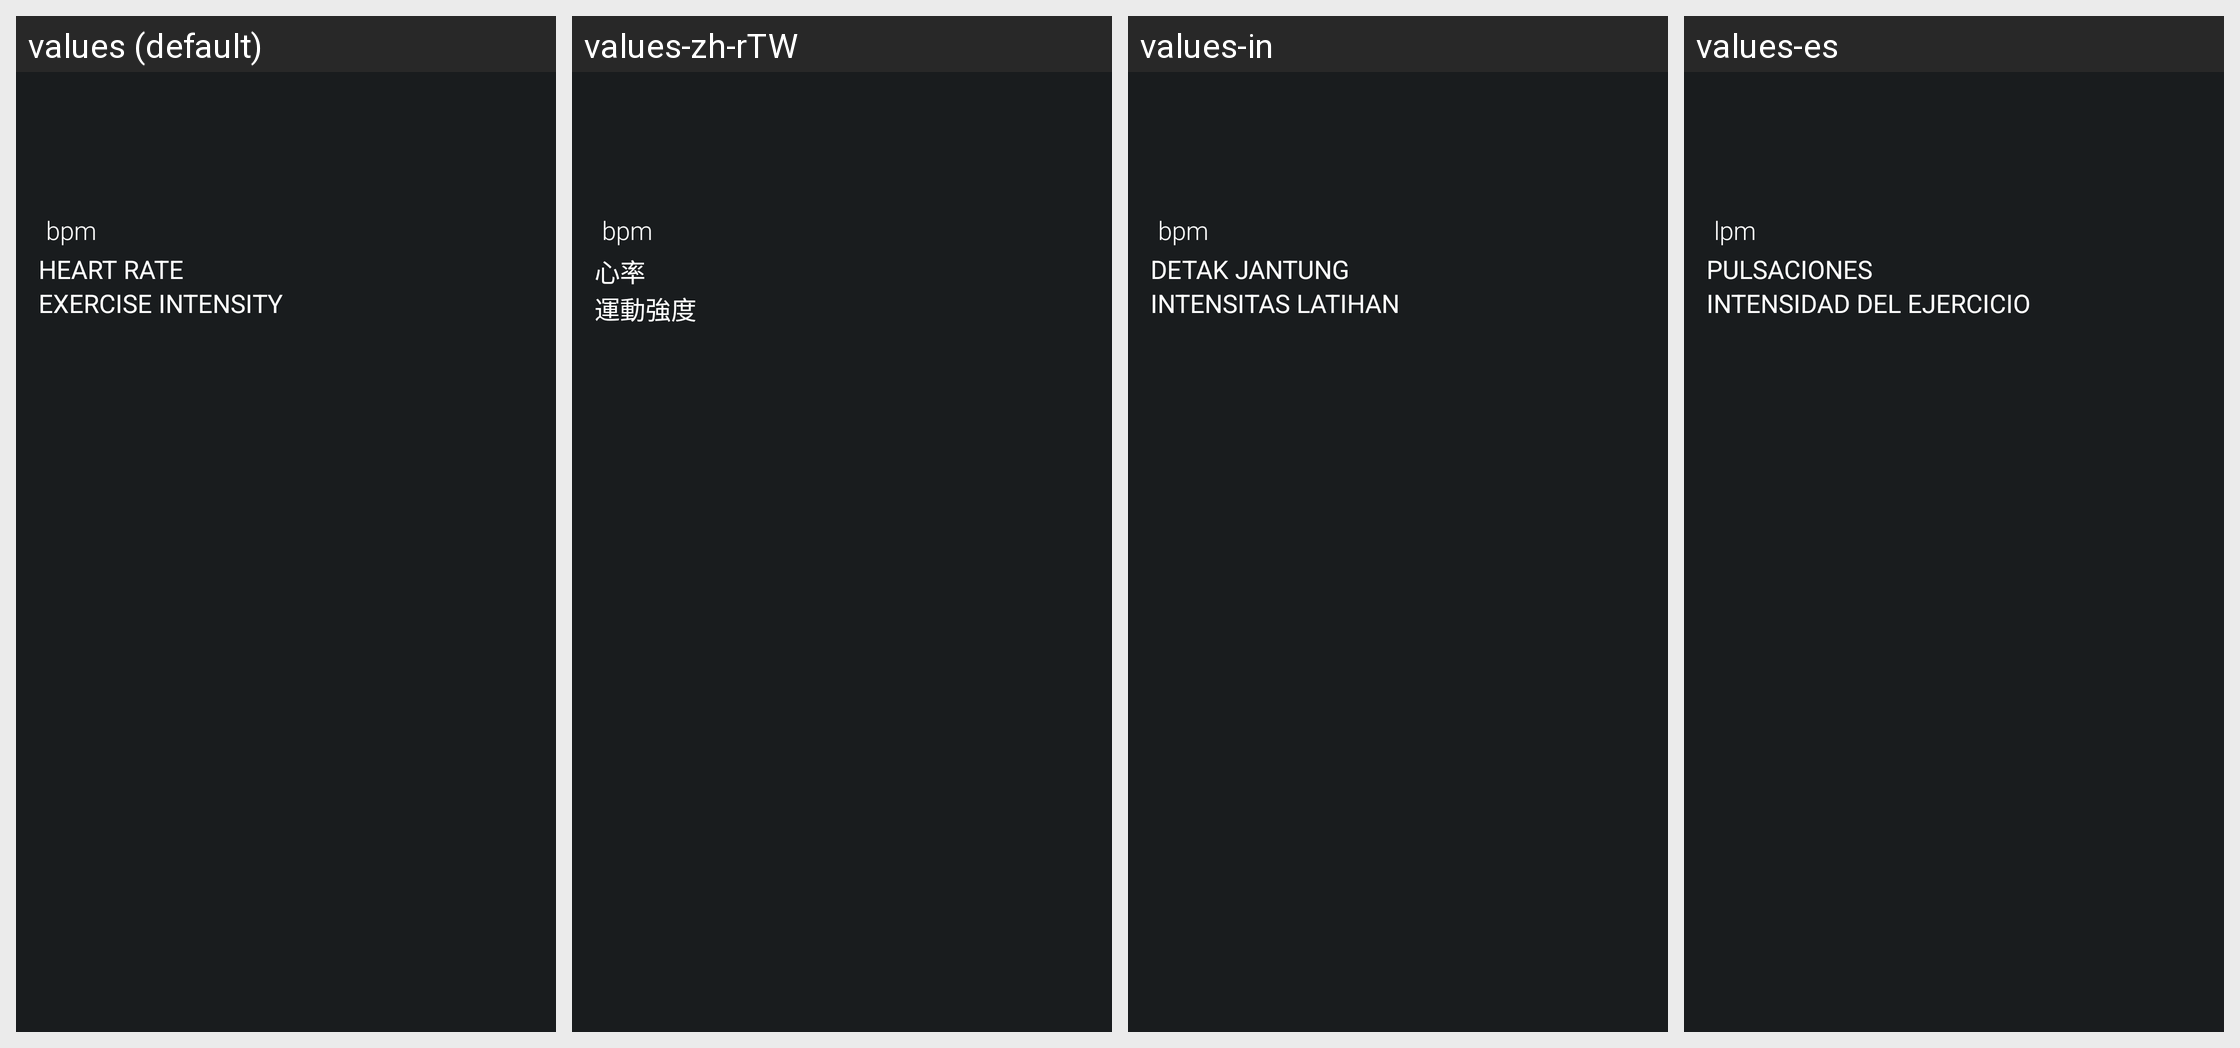

Translations of the strings shown on this Android screen, per locale in the grid:
Android screen res/layout/measure_result_heart_rate_layout.xml rendered under 4 locales, left to right: values (default), values-zh-rTW, values-in, values-es. Device: Nexus 5 (rendered at 1080×1920; each locale shown at half size, 540×960, under a caption strip naming it); theme android:Theme.DeviceDefault.
Other locales in the repository, not shown: values-de, values-fr, values-it, values-ja, values-ko, values-nl, values-pl, values-pt-rBR, values-ru, values-th, values-zh-rCN, values-zh-rHK.
Strings drawn on this screen, with the default value and each locale's value (text and hints the layout hard-codes, and strings that could not be matched under every locale, appear in the picture but are not listed):

heart_rate_unit
  values: bpm
  values-zh-rTW: bpm
  values-in: bpm
  values-es: lpm

heart_rate
  values: HEART RATE
  values-zh-rTW: 心率
  values-in: DETAK JANTUNG
  values-es: PULSACIONES

exercise_intensity
  values: EXERCISE INTENSITY
  values-zh-rTW: 運動強度
  values-in: INTENSITAS LATIHAN
  values-es: INTENSIDAD DEL EJERCICIO
